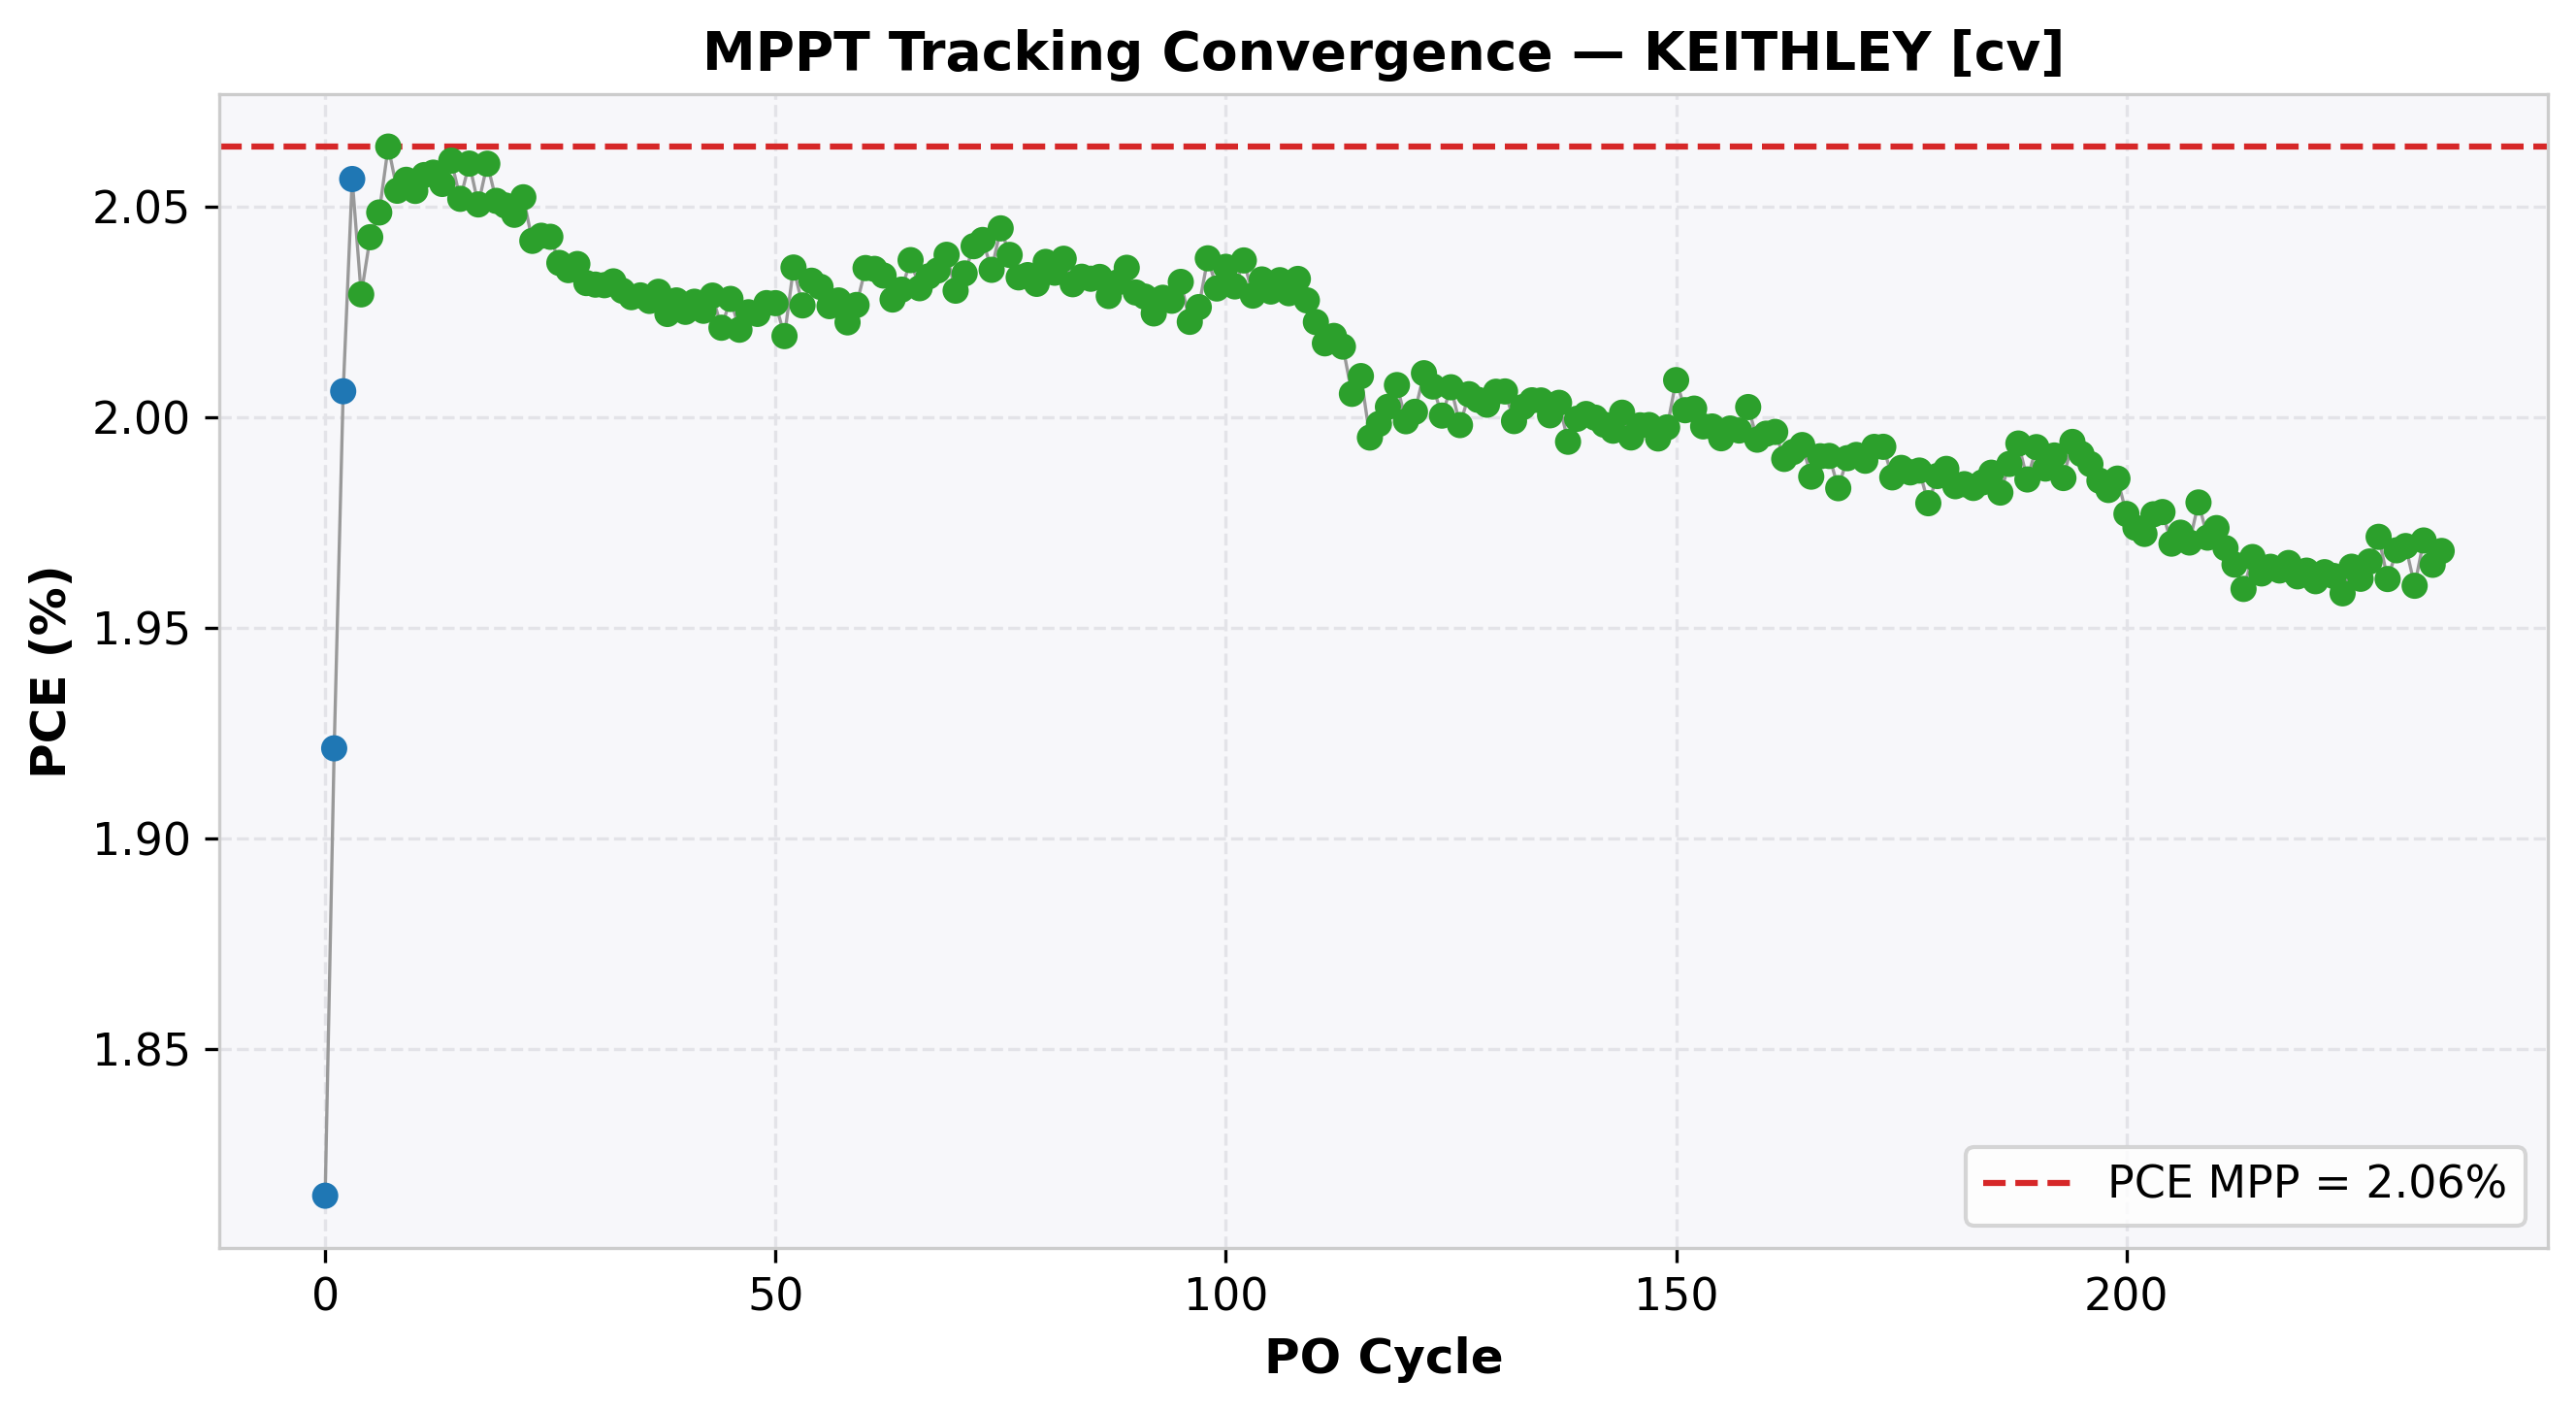

Source data for this figure (header and first rows):
cycle, time(s), voltage(V), j_current(mA/cm²), power(mW), power_density(mW/cm²), PCE(%), direction, step, mode
0, 1.404, 0.7, -2.593, 9.075, 1.815, 1.815, 1, 0.05, EXPLORE
1, 1.657, 0.75, -2.562, 9.607, 1.921, 1.921, 1, 0.05, EXPLORE
2, 1.906, 0.8, -2.508, 10.03, 2.006, 2.006, 1, 0.05, EXPLORE
3, 2.157, 0.85, -2.419, 10.28, 2.057, 2.057, 1, 0.05, EXPLORE
4, 2.405, 0.9, -2.255, 10.15, 2.029, 2.029, -1, 0.01, REFINE
5, 2.656, 0.89, -2.295, 10.21, 2.043, 2.043, -1, 0.01, REFINE
6, 2.905, 0.88, -2.328, 10.24, 2.049, 2.049, -1, 0.01, REFINE
7, 3.16, 0.87, -2.373, 10.32, 2.064, 2.064, -1, 0.01, REFINE
8, 3.412, 0.86, -2.388, 10.27, 2.054, 2.054, 1, 0.01, REFINE
9, 3.662, 0.87, -2.364, 10.28, 2.056, 2.056, 1, 0.01, REFINE
10, 3.908, 0.88, -2.334, 10.27, 2.054, 2.054, -1, 0.01, REFINE
11, 4.159, 0.87, -2.365, 10.29, 2.057, 2.057, -1, 0.01, REFINE
12, 4.411, 0.86, -2.393, 10.29, 2.058, 2.058, -1, 0.01, REFINE
13, 4.661, 0.85, -2.418, 10.28, 2.055, 2.055, 1, 0.01, REFINE
14, 4.91, 0.86, -2.396, 10.3, 2.061, 2.061, 1, 0.01, REFINE
15, 5.162, 0.87, -2.358, 10.26, 2.052, 2.052, -1, 0.01, REFINE
16, 5.411, 0.86, -2.396, 10.3, 2.06, 2.06, -1, 0.01, REFINE
17, 5.663, 0.85, -2.412, 10.25, 2.051, 2.051, 1, 0.01, REFINE
18, 5.908, 0.86, -2.396, 10.3, 2.06, 2.06, 1, 0.01, REFINE
19, 6.159, 0.87, -2.358, 10.26, 2.051, 2.051, -1, 0.01, REFINE
20, 6.411, 0.86, -2.384, 10.25, 2.05, 2.05, 1, 0.01, REFINE
21, 6.662, 0.87, -2.354, 10.24, 2.048, 2.048, -1, 0.01, REFINE
22, 6.91, 0.86, -2.386, 10.26, 2.052, 2.052, -1, 0.01, REFINE
23, 7.162, 0.85, -2.402, 10.21, 2.042, 2.042, 1, 0.01, REFINE
24, 7.413, 0.86, -2.376, 10.22, 2.043, 2.043, 1, 0.01, REFINE
25, 7.666, 0.87, -2.348, 10.21, 2.043, 2.043, -1, 0.01, REFINE
26, 7.912, 0.86, -2.368, 10.18, 2.037, 2.037, 1, 0.01, REFINE
27, 8.162, 0.87, -2.339, 10.17, 2.035, 2.035, -1, 0.01, REFINE
28, 8.412, 0.86, -2.368, 10.18, 2.036, 2.036, -1, 0.01, REFINE
29, 8.661, 0.85, -2.39, 10.16, 2.032, 2.032, 1, 0.01, REFINE
30, 8.91, 0.86, -2.362, 10.16, 2.031, 2.031, -1, 0.01, REFINE
31, 9.16, 0.85, -2.39, 10.16, 2.031, 2.031, 1, 0.01, REFINE
32, 9.41, 0.86, -2.363, 10.16, 2.032, 2.032, 1, 0.01, REFINE
33, 9.661, 0.87, -2.333, 10.15, 2.03, 2.03, -1, 0.01, REFINE
34, 9.909, 0.86, -2.359, 10.14, 2.028, 2.028, 1, 0.01, REFINE
35, 10.16, 0.87, -2.332, 10.14, 2.029, 2.029, 1, 0.01, REFINE
36, 10.41, 0.88, -2.304, 10.14, 2.028, 2.028, -1, 0.01, REFINE
37, 10.66, 0.87, -2.333, 10.15, 2.03, 2.03, -1, 0.01, REFINE
38, 10.91, 0.86, -2.354, 10.12, 2.024, 2.024, 1, 0.01, REFINE
39, 11.16, 0.87, -2.331, 10.14, 2.028, 2.028, 1, 0.01, REFINE
40, 11.41, 0.88, -2.301, 10.12, 2.025, 2.025, -1, 0.01, REFINE
41, 11.66, 0.87, -2.33, 10.14, 2.027, 2.027, -1, 0.01, REFINE
42, 11.91, 0.86, -2.355, 10.13, 2.025, 2.025, 1, 0.01, REFINE
43, 12.16, 0.87, -2.332, 10.14, 2.029, 2.029, 1, 0.01, REFINE
44, 12.41, 0.88, -2.297, 10.11, 2.021, 2.021, -1, 0.01, REFINE
45, 12.66, 0.87, -2.331, 10.14, 2.028, 2.028, -1, 0.01, REFINE
46, 12.91, 0.86, -2.35, 10.1, 2.021, 2.021, 1, 0.01, REFINE
47, 13.16, 0.87, -2.327, 10.12, 2.025, 2.025, 1, 0.01, REFINE
48, 13.41, 0.88, -2.301, 10.12, 2.025, 2.025, -1, 0.01, REFINE
49, 13.66, 0.87, -2.33, 10.14, 2.027, 2.027, -1, 0.01, REFINE
50, 13.91, 0.86, -2.357, 10.14, 2.027, 2.027, 1, 0.01, REFINE
51, 14.16, 0.87, -2.321, 10.1, 2.019, 2.019, -1, 0.01, REFINE
52, 14.41, 0.86, -2.367, 10.18, 2.036, 2.036, -1, 0.01, REFINE
53, 14.65, 0.85, -2.384, 10.13, 2.027, 2.027, 1, 0.01, REFINE
54, 14.9, 0.86, -2.363, 10.16, 2.032, 2.032, 1, 0.01, REFINE
55, 15.14, 0.87, -2.334, 10.15, 2.031, 2.031, -1, 0.01, REFINE
56, 15.39, 0.86, -2.356, 10.13, 2.026, 2.026, 1, 0.01, REFINE
57, 15.63, 0.87, -2.331, 10.14, 2.028, 2.028, 1, 0.01, REFINE
58, 15.88, 0.88, -2.298, 10.11, 2.022, 2.022, -1, 0.01, REFINE
59, 16.13, 0.87, -2.329, 10.13, 2.027, 2.027, -1, 0.01, REFINE
... 176 more rows
